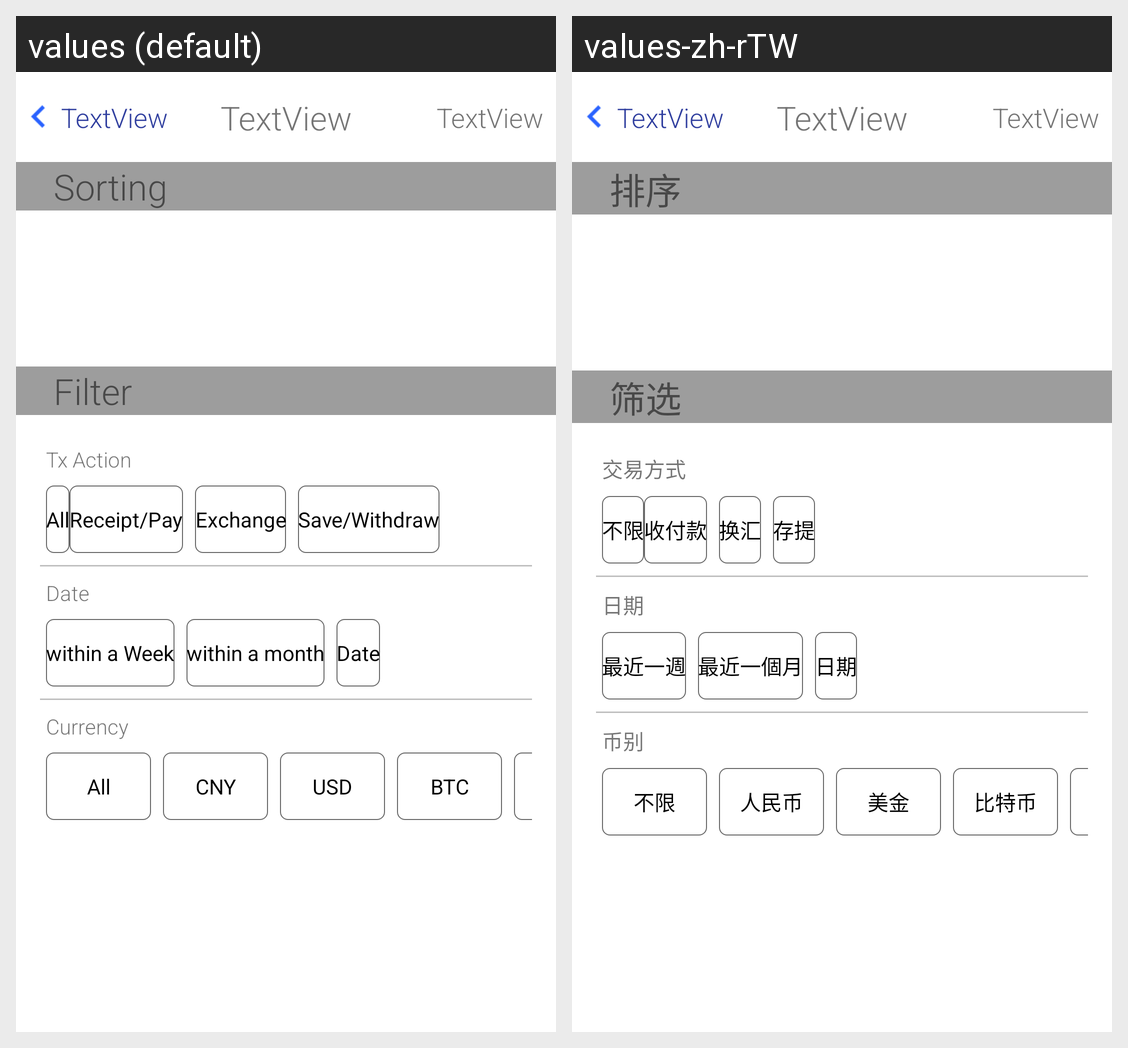

Strings drawn on this Android screen and how each of the app's shown locales translates them:
Android screen res/layout/activity_tx_sort.xml rendered under 2 locales, left to right: values (default), values-zh-rTW. Device: Nexus 5 (rendered at 1080×1920; each locale shown at half size, 540×960, under a caption strip naming it); theme AppTheme.
Strings drawn on this screen, with the default value and each locale's value (text and hints the layout hard-codes, and strings that could not be matched under every locale, appear in the picture but are not listed):

TxSort.Sort
  values: Sorting
  values-zh-rTW: 排序

HistoricalTx.Filter
  values: Filter
  values-zh-rTW: 筛选

Tx.Sort.TxAction
  values: Tx Action
  values-zh-rTW: 交易方式

TxSort.All
  values: All
  values-zh-rTW: 不限

Receipt_Pay
  values: Receipt/Pay
  values-zh-rTW: 收付款

Exchange
  values: Exchange
  values-zh-rTW: 换汇

Save_withdraw
  values: Save/Withdraw
  values-zh-rTW: 存提

TxSort.Date
  values: Date
  values-zh-rTW: 日期

TxSort.WithinAWeek
  values: within a Week
  values-zh-rTW: 最近一週

TxSort.WithinAMonth
  values: within a month
  values-zh-rTW: 最近一個月

Currency
  values: Currency
  values-zh-rTW: 币别

Currency.CNY
  values: CNY
  values-zh-rTW: 人民币

Currency.USD
  values: USD
  values-zh-rTW: 美金

Currency.BTC
  values: BTC
  values-zh-rTW: 比特币

Currency.ETH
  values: ETH
  values-zh-rTW: 以太币
